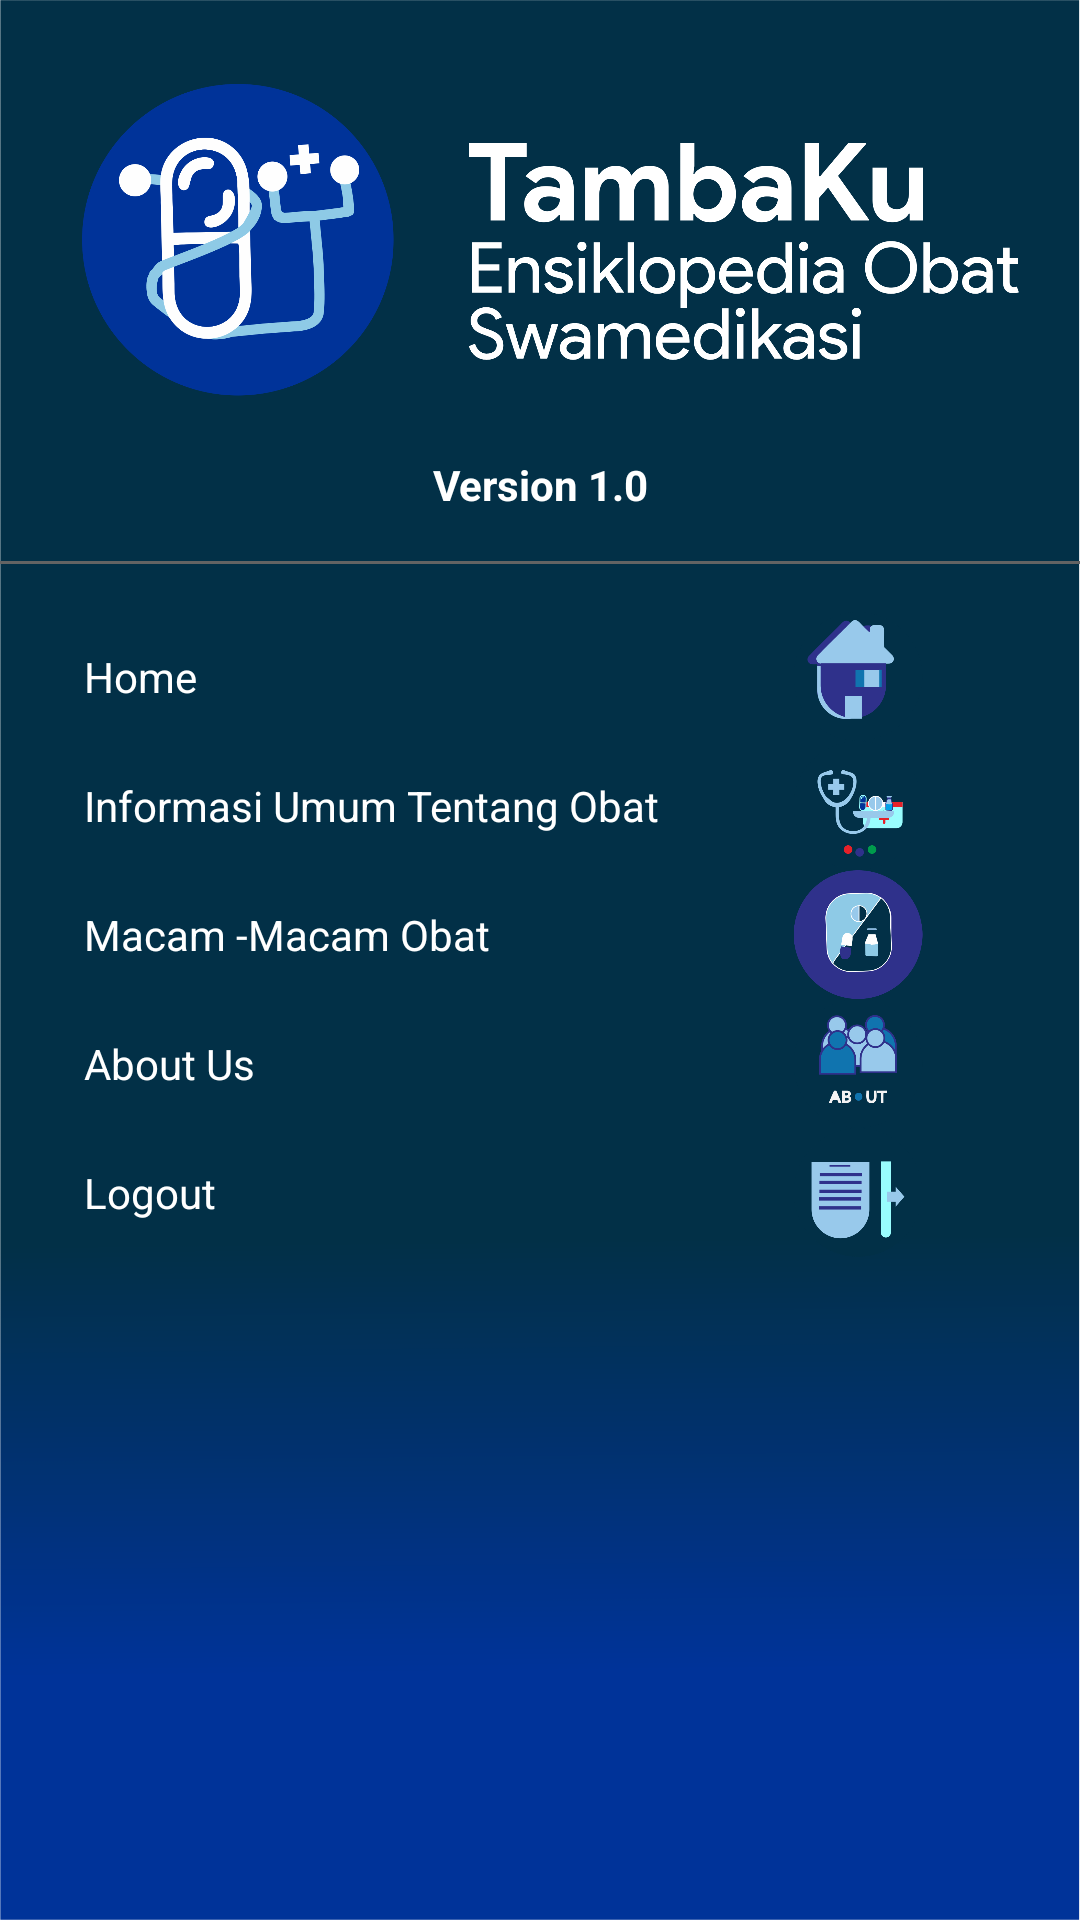

Here is an Android app screen rendered from its layout file. Give the layout XML and the strings, colors and styles it references.
<!-- AndroidManifest.xml: application theme Theme.TambaKu10 -->
<!-- res/layout/main_nav_drawer.xml -->
<?xml version="1.0" encoding="utf-8"?>

<LinearLayout
    xmlns:android="http://schemas.android.com/apk/res/android"
    android:layout_width="match_parent"
    android:layout_height="wrap_content"
    android:orientation="vertical"
    android:background="@drawable/back">

    <ImageView
        android:layout_width="match_parent"
        android:layout_height="120dp"
        android:layout_margin="16dp"
        android:onClick="ClickLogo"
        android:src="@drawable/logo_3" />

    <TextView
        android:layout_width="match_parent"
        android:layout_height="wrap_content"
        android:text="Version 1.0"
        android:textSize="14sp"
        android:textStyle="bold"
        android:textAlignment="center"
        android:textColor="#FFFFFF" />

    <View
        android:layout_width="match_parent"
        android:layout_height="1dp"
        android:layout_marginTop="16dp"
        android:layout_marginBottom="16dp"
        android:background="#636363"/>

    <LinearLayout
        android:layout_width="match_parent"
        android:layout_height="wrap_content"
        android:orientation="horizontal"
        android:gravity="center_vertical"
        android:onClick="ClickHome">

        <TextView
            android:layout_width="0dp"
            android:layout_height="wrap_content"
            android:layout_weight="1"
            android:text="Home"
            android:padding="12dp"
            android:textColor="#FFFFFF"
            android:layout_marginStart="16dp"/>

        <ImageView
            android:layout_width="52dp"
            android:layout_height="match_parent"
            android:layout_marginEnd="48dp"
            android:src="@drawable/home" />
    </LinearLayout>

    <LinearLayout
        android:layout_width="match_parent"
        android:layout_height="wrap_content"
        android:orientation="horizontal"
        android:gravity="center_vertical"
        android:onClick="ClickInformasi">

        <TextView
            android:layout_width="0dp"
            android:layout_height="wrap_content"
            android:layout_weight="1"
            android:text="Informasi Umum Tentang Obat"
            android:padding="12dp"
            android:textColor="#FFFFFF"
            android:layout_marginStart="16dp"/>

        <ImageView
            android:layout_width="52dp"
            android:layout_height="match_parent"
            android:layout_marginEnd="48dp"
            android:src="@drawable/informasi"/>

    </LinearLayout>

    <LinearLayout
        android:layout_width="match_parent"
        android:layout_height="wrap_content"
        android:orientation="horizontal"
        android:gravity="center_vertical"
        android:onClick="ClickMacam">

        <TextView
            android:layout_width="0dp"
            android:layout_height="wrap_content"
            android:layout_weight="1"
            android:text="Macam -Macam Obat"
            android:padding="12dp"
            android:textColor="#FFFFFF"
            android:layout_marginStart="16dp"/>

        <ImageView
            android:layout_width="52dp"
            android:layout_height="match_parent"
            android:layout_marginEnd="48dp"
            android:src="@drawable/macam_obat"/>

    </LinearLayout>

    <LinearLayout
        android:layout_width="match_parent"
        android:layout_height="wrap_content"
        android:orientation="horizontal"
        android:gravity="center_vertical"
        android:onClick="ClickAboutUs">

        <TextView
            android:layout_width="0dp"
            android:layout_height="wrap_content"
            android:layout_weight="1"
            android:text="About Us"
            android:padding="12dp"
            android:textColor="#FFFFFF"
            android:layout_marginStart="16dp"/>

        <ImageView
            android:layout_width="52dp"
            android:layout_height="match_parent"
            android:layout_marginEnd="48dp"
            android:src="@drawable/about"/>

    </LinearLayout>

    <LinearLayout
        android:layout_width="match_parent"
        android:layout_height="wrap_content"
        android:orientation="horizontal"
        android:gravity="center_vertical"
        android:onClick="ClickLogout">

        <TextView
            android:layout_width="0dp"
            android:layout_height="wrap_content"
            android:layout_weight="1"
            android:text="Logout"
            android:textColor="#FFFFFF"
            android:padding="12dp"
            android:layout_marginStart="16dp"/>

        <ImageView
            android:layout_width="52dp"
            android:layout_height="match_parent"
            android:layout_marginEnd="48dp"
            android:src="@drawable/logout"/>
    </LinearLayout>

</LinearLayout>
<!-- resources referenced by this layout -->
<resources>
  <!-- drawable about: png bitmap (drawable, 46645 bytes) -->
  <!-- drawable back: png bitmap (drawable, 37710 bytes) -->
  <!-- drawable home: png bitmap (drawable, 26632 bytes) -->
  <!-- drawable informasi: png bitmap (drawable, 42501 bytes) -->
  <!-- drawable logo_3: png bitmap (drawable, 252717 bytes) -->
  <!-- drawable logout: png bitmap (drawable, 26883 bytes) -->
  <!-- drawable macam_obat: png bitmap (drawable, 46872 bytes) -->
  <style name="Theme.TambaKu10" parent="Theme.MaterialComponents.DayNight.NoActionBar">
          
          <item name="colorPrimary">#0E4291</item>
          <item name="colorPrimaryVariant">@color/purple_700</item>
          <item name="colorOnPrimary">@color/white</item>
          
          <item name="colorSecondary">@color/teal_200</item>
          <item name="colorSecondaryVariant">@color/teal_700</item>
          <item name="colorOnSecondary">@color/black</item>
          
          <item name="android:statusBarColor" tools:targetApi="l">?attr/colorPrimaryVariant</item>
          
      </style>
  <!-- not gathered from this repository: default colours our renderer supplied (Android Studio template values) -->
  <color name="purple_700">#FF3700B3</color>
  <color name="teal_200">#FF03DAC5</color>
  <color name="teal_700">#FF018786</color>
  <color name="black">#FF000000</color>
  <color name="white">#FFFFFFFF</color>
</resources>
